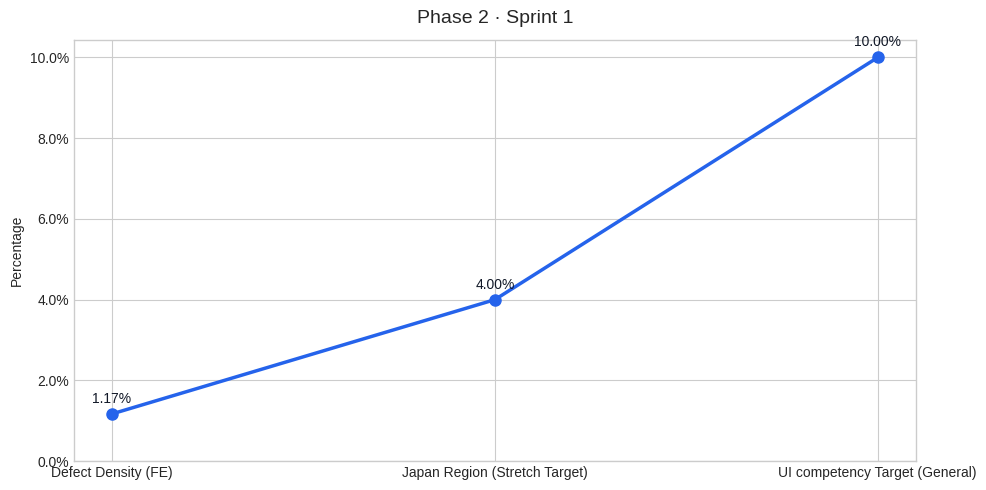

Generate this figure with matplotlib: (Note: this script raises an exception after producing the figure.)
import os
from typing import List

import matplotlib.pyplot as plt
from matplotlib.ticker import PercentFormatter


def create_line_graph(categories: List[str], values_as_fraction: List[float], title: str, output_path: str) -> str:
    """Create a simple line graph with categories on the x-axis and percentage values on the y-axis.

    Args:
        categories: Ordered category labels for the x-axis.
        values_as_fraction: Values expressed as fractions (e.g., 0.10 for 10%).
        title: Chart title.
        output_path: Absolute path to save the resulting PNG.

    Returns:
        The absolute path where the PNG was saved.
    """
    if len(categories) != len(values_as_fraction):
        raise ValueError("categories and values_as_fraction must have the same length")

    figure_width_inches = 10
    figure_height_inches = 5

    plt.style.use("seaborn-v0_8-whitegrid")
    fig, ax = plt.subplots(figsize=(figure_width_inches, figure_height_inches))

    x_positions = list(range(len(categories)))

    ax.plot(
        x_positions,
        values_as_fraction,
        color="#2563eb",
        marker="o",
        linewidth=2.5,
        markersize=8,
    )

    for x, y in zip(x_positions, values_as_fraction):
        ax.annotate(
            f"{y * 100:.2f}%",
            (x, y),
            textcoords="offset points",
            xytext=(0, 8),
            ha="center",
            fontsize=10,
            color="#111827",
        )

    ax.set_title(title, fontsize=14, pad=12)
    ax.set_xticks(x_positions)
    ax.set_xticklabels(categories, rotation=0, ha="center")
    ax.yaxis.set_major_formatter(PercentFormatter(xmax=1.0))
    ax.set_ylabel("Percentage")
    ax.set_ylim(bottom=0)

    plt.tight_layout()

    os.makedirs(os.path.dirname(output_path), exist_ok=True)
    fig.savefig(output_path, dpi=200)
    plt.close(fig)

    return output_path


if __name__ == "__main__":
    chart_title = "Phase 2 · Sprint 1"

    x_categories = [
        "Defect Density (FE)",
        "Japan Region (Stretch Target)",
        "UI competency Target (General)",
    ]

    # Values converted to fractions: 1.17%, 4%, 10%
    y_values_fraction = [0.0117, 0.04, 0.10]

    output_file = "/workspace/phase2_sprint1_line_graph.png"

    saved_path = create_line_graph(x_categories, y_values_fraction, chart_title, output_file)
    print(f"Saved line graph to: {saved_path}")
